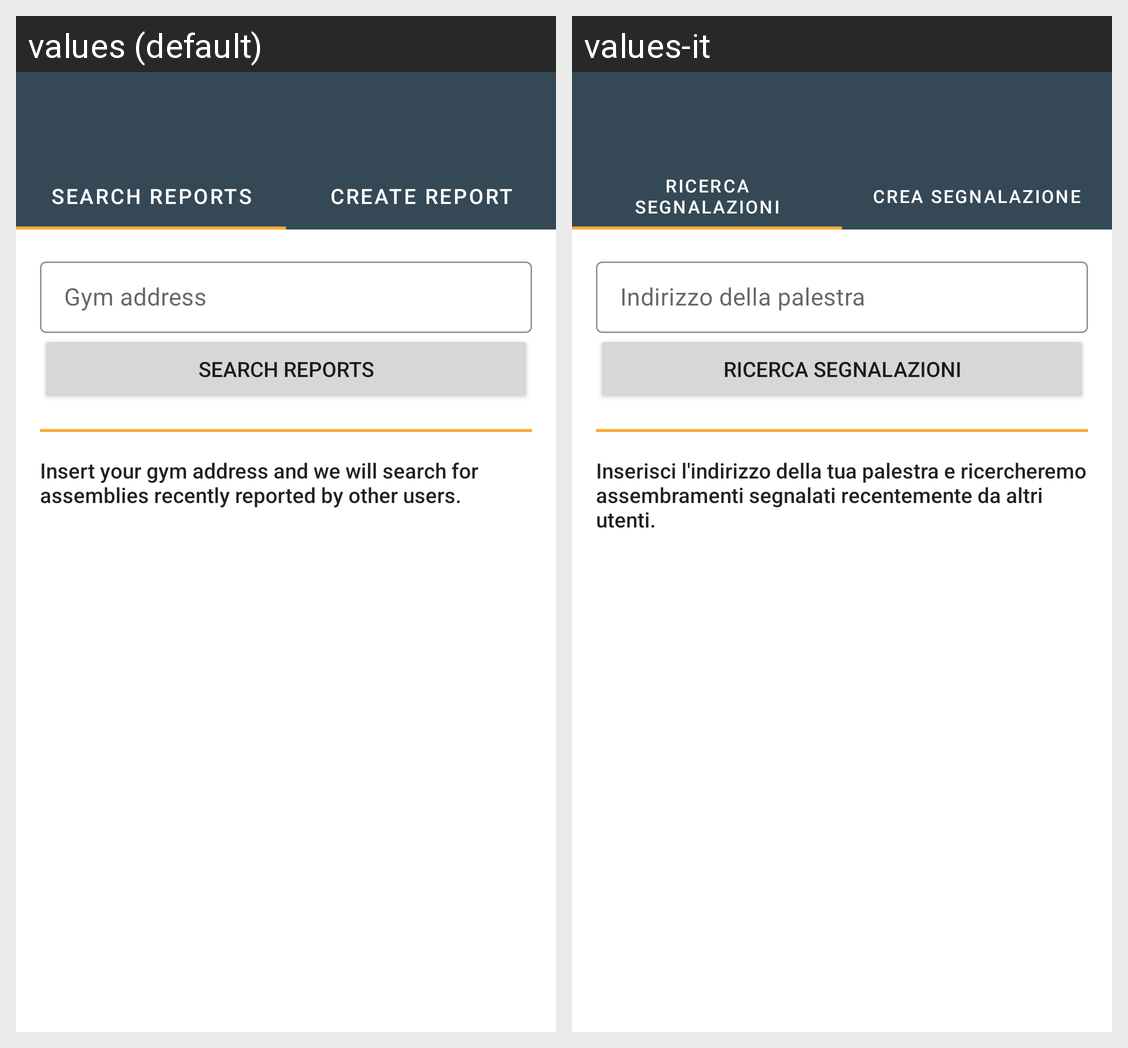

Here is an Android app screen in its default locale and in the app's own translations. Write out the translated-string differences for the strings that appear on this screen.
Android screen res/layout/activity_assemblies_report.xml rendered under 2 locales, left to right: values (default), values-it. Device: Nexus 5 (rendered at 1080×1920; each locale shown at half size, 540×960, under a caption strip naming it); theme CustomTheme.
Strings drawn on this screen, with the default value and each locale's value (text and hints the layout hard-codes, and strings that could not be matched under every locale, appear in the picture but are not listed):

assemblies_report_search_reports
  values: Search reports
  values-it: Ricerca segnalazioni

assemblies_report_create_report
  values: Create report
  values-it: Crea segnalazione

assemblies_report_gym_address
  values: Gym address
  values-it: Indirizzo della palestra

assemblies_report_desc
  values: Insert your gym address and we will search for assemblies recently reported by other users.
  values-it: Inserisci l'indirizzo della tua palestra e ricercheremo assembramenti segnalati recentemente da altri utenti.
